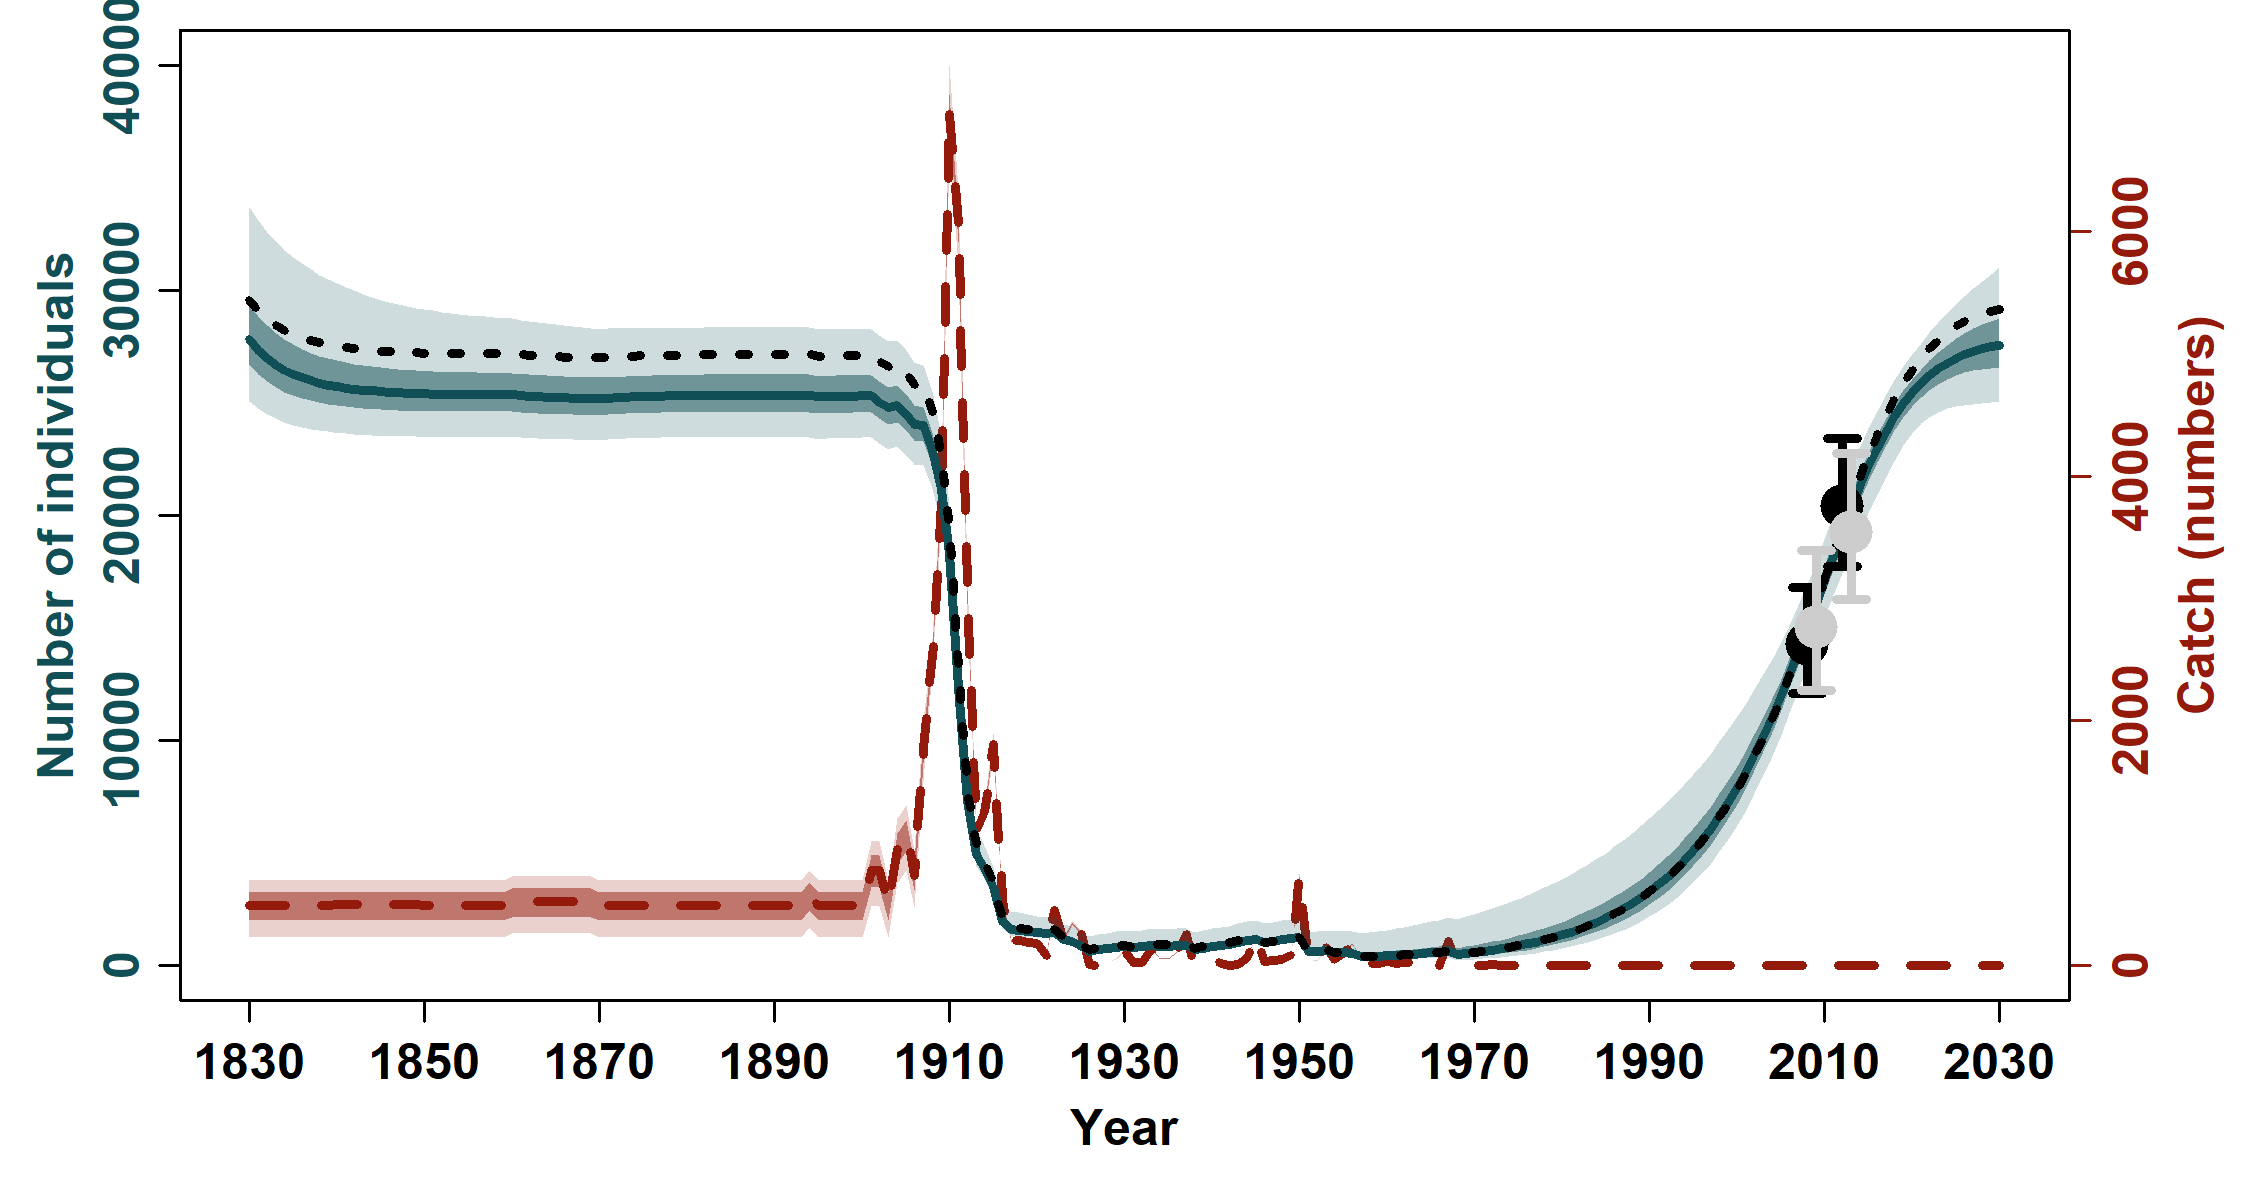

The file beside this chart, header and first rows:
, N_1830, N_1831, N_1832, N_1833, N_1834, N_1835, N_1836, N_1837, N_1838, N_1839, N_1840, N_1841, N_1842, N_1843, N_1844, N_1845, N_1846, N_1847, N_1848, N_1849, N_1850, N_1851, N_1852
mean, 28272, 27798, 27424, 27125, 26881, 26681, 26516, 26378, 26262, 26165, 26082, 26006, 25942, 25887, 25839, 25798, 25763, 25732, 25705, 25681, 25661, 25647, 25635
median, 27851, 27362, 26981, 26685, 26463, 26275, 26118, 25991, 25885, 25805, 25733, 25672, 25620, 25577, 25539, 25506, 25485, 25462, 25442, 25422, 25412, 25405, 25401
2.5%PI, 25090, 24768, 24502, 24305, 24146, 24019, 23917, 23841, 23772, 23717, 23668, 23632, 23599, 23573, 23553, 23533, 23520, 23513, 23504, 23494, 23487, 23490, 23489
97.5%PI, 33707, 33129, 32611, 32176, 31811, 31468, 31208, 30938, 30700, 30517, 30344, 30162, 29996, 29830, 29711, 29587, 29489, 29403, 29315, 29219, 29156, 29104, 29052
5%PI, 25432, 25088, 24835, 24621, 24453, 24318, 24211, 24124, 24053, 24002, 23946, 23902, 23867, 23846, 23825, 23801, 23787, 23777, 23769, 23761, 23754, 23752, 23751
95%PI, 32410, 31812, 31367, 30943, 30595, 30308, 30047, 29791, 29606, 29421, 29254, 29094, 28971, 28861, 28758, 28660, 28594, 28507, 28451, 28398, 28354, 28306, 28262
min, 23662, 23360, 23018, 22753, 22544, 22378, 22245, 22138, 22051, 21981, 21924, 21872, 21830, 21795, 21767, 21743, 21724, 21708, 21695, 21684, 21675, 21673, 21671
max, 49922, 49270, 48660, 48087, 47547, 47038, 46557, 46101, 45668, 45256, 44863, 44483, 44120, 43772, 43439, 43119, 42811, 42515, 42229, 41954, 41688, 41436, 41192
n, 10000, 10000, 10000, 10000, 10000, 10000, 10000, 10000, 10000, 10000, 10000, 10000, 10000, 10000, 10000, 10000, 10000, 10000, 10000, 10000, 10000, 10000, 10000
